Photos from the image-classification dataset "data" in the GitHub repository poojabharamagoudr/RicePlantDiseaseDetector. Its 4 classes are: brown spot, healthy rice leaf, leaf blast, sheath blight.

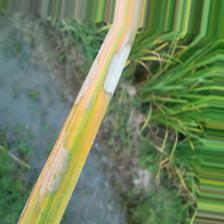
Label: sheath blight

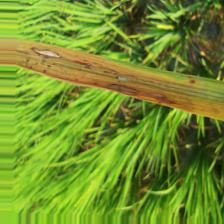
Label: leaf blast

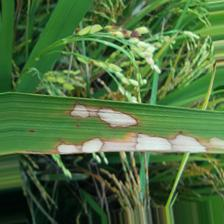
Label: sheath blight

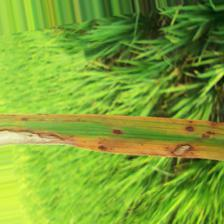
Label: leaf blast

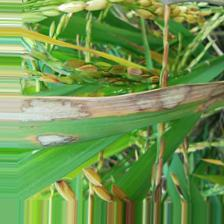
Label: sheath blight

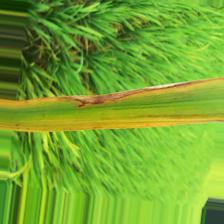
Label: leaf blast
